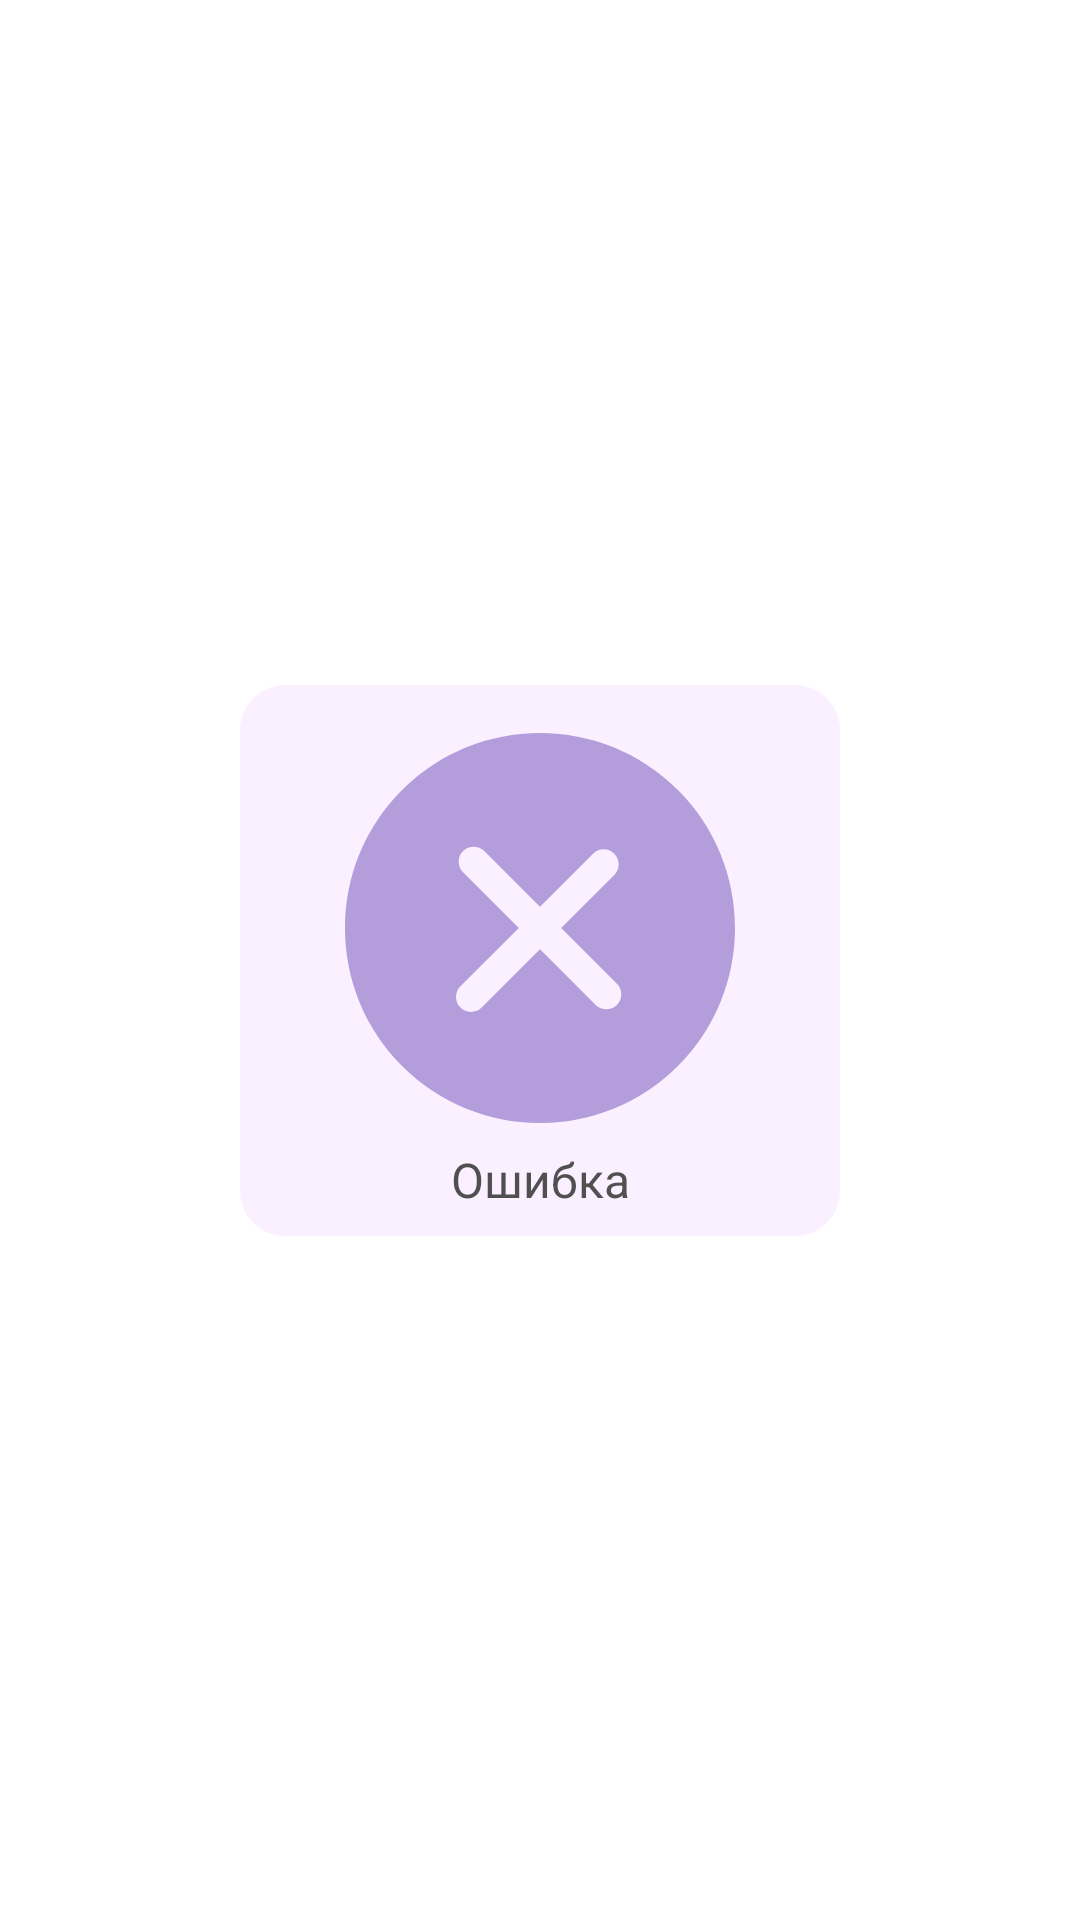

Layout XML and referenced resources for this Android screen:
<!-- AndroidManifest.xml: application theme Theme.Shopuna -->
<!-- res/layout/dialog_error.xml -->
<?xml version="1.0" encoding="utf-8"?>
<androidx.constraintlayout.widget.ConstraintLayout xmlns:android="http://schemas.android.com/apk/res/android"
    xmlns:app="http://schemas.android.com/apk/res-auto"
    android:layout_width="wrap_content"
    android:layout_height="wrap_content">


    <androidx.constraintlayout.widget.ConstraintLayout
        style="@style/Theme.Shopuna.Dialog"
        android:layout_width="200dp"
        android:layout_height="wrap_content"
        android:foregroundGravity="center"
        app:layout_constraintBottom_toBottomOf="parent"
        app:layout_constraintEnd_toEndOf="parent"
        app:layout_constraintStart_toStartOf="parent"
        app:layout_constraintTop_toTopOf="parent">

        <ImageView
            android:id="@+id/imageView3"
            android:layout_width="wrap_content"
            android:layout_height="wrap_content"
            android:layout_marginTop="16dp"
            app:layout_constraintBottom_toBottomOf="parent"
            app:layout_constraintEnd_toEndOf="parent"
            app:layout_constraintStart_toStartOf="parent"
            app:layout_constraintTop_toTopOf="parent"
            app:layout_constraintVertical_bias="0.0"
            app:srcCompat="@drawable/error_icon" />

        <TextView
            android:id="@+id/message"
            android:layout_width="0dp"
            android:layout_height="wrap_content"
            android:layout_marginStart="8dp"
            android:layout_marginTop="8dp"
            android:layout_marginEnd="8dp"
            android:layout_marginBottom="8dp"
            android:text="Ошибка"
            android:textAlignment="center"
            android:textSize="16sp"
            app:layout_constraintBottom_toBottomOf="parent"
            app:layout_constraintEnd_toEndOf="parent"
            app:layout_constraintHorizontal_bias="0.0"
            app:layout_constraintStart_toStartOf="parent"
            app:layout_constraintTop_toBottomOf="@id/imageView3"
            app:layout_constraintVertical_bias="0.0" />
    </androidx.constraintlayout.widget.ConstraintLayout>
</androidx.constraintlayout.widget.ConstraintLayout>
<!-- resources referenced by this layout -->
<resources>
  <!-- drawable error_icon (drawable) -->
  <vector xmlns:android="http://schemas.android.com/apk/res/android"
      android:width="130dp"
      android:height="130dp"
      android:viewportWidth="250"
      android:viewportHeight="250">
    <group>
      <clip-path
          android:pathData="M0,0h250v250h-250z"/>
      <path
          android:pathData="M213.431,36.57C164.673,-12.188 85.333,-12.193 36.57,36.57C-12.193,85.333 -12.188,164.668 36.57,213.431C85.328,262.194 164.668,262.194 213.431,213.431C262.189,164.668 262.189,85.328 213.431,36.57ZM174.317,174.317C170.56,178.073 164.471,178.073 160.714,174.317L125.001,138.603L87.589,176.015C83.833,179.771 77.743,179.771 73.987,176.015C70.23,172.258 70.23,166.169 73.987,162.412L111.398,125.001L75.685,89.287C71.928,85.531 71.928,79.436 75.685,75.685C79.441,71.928 85.531,71.928 89.287,75.685L125.001,111.398L159.011,77.387C162.768,73.631 168.857,73.631 172.614,77.387C176.37,81.144 176.37,87.233 172.614,90.99L138.603,125.001L174.317,160.714C178.073,164.471 178.073,170.56 174.317,174.317Z"
          android:fillColor="#B39DDB"/>
    </group>
  </vector>
  <style name="Theme.Shopuna.Dialog">
          <item name="android:background">@drawable/light_dialog_background</item>
      </style>
  <style name="Theme.Shopuna" parent="Theme.MaterialComponents.DayNight.NoActionBar">
          
          <item name="colorPrimary">@color/light_primary_color</item>
          <item name="colorPrimaryVariant">@color/purple_700</item>
          <item name="colorOnPrimary">@color/white</item>
          <item name="android:textColor">@color/light_text_color</item>
  
          
          <item name="colorSecondary">@color/light_accent_color</item>
          <item name="colorSecondaryVariant">@color/teal_700</item>
          <item name="colorOnSecondary">@color/black</item>
  
  
  
          
          <item name="android:windowTranslucentStatus">true</item>
          <item name="android:windowTranslucentNavigation">true</item>
          <item name="android:statusBarColor">@android:color/transparent</item>
          
      </style>
  <!-- drawable light_dialog_background (drawable) -->
  <?xml version="1.0" encoding="utf-8"?>
  <shape xmlns:android="http://schemas.android.com/apk/res/android"
      android:shape="rectangle">
      <solid
          android:color="@color/light_dialog_color"/>
      <corners
          android:radius="15dp"/>
  </shape>
  <color name="light_primary_color">#EADEFF</color>
  <color name="purple_700">#FF3700B3</color>
  <color name="white">#FFFFFFFF</color>
  <color name="light_text_color">#505050</color>
  <color name="light_accent_color">#B39DDB</color>
  <color name="teal_700">#FF018786</color>
  <color name="black">#FF000000</color>
  <color name="light_dialog_color">#DDFAEEFF</color>
</resources>
